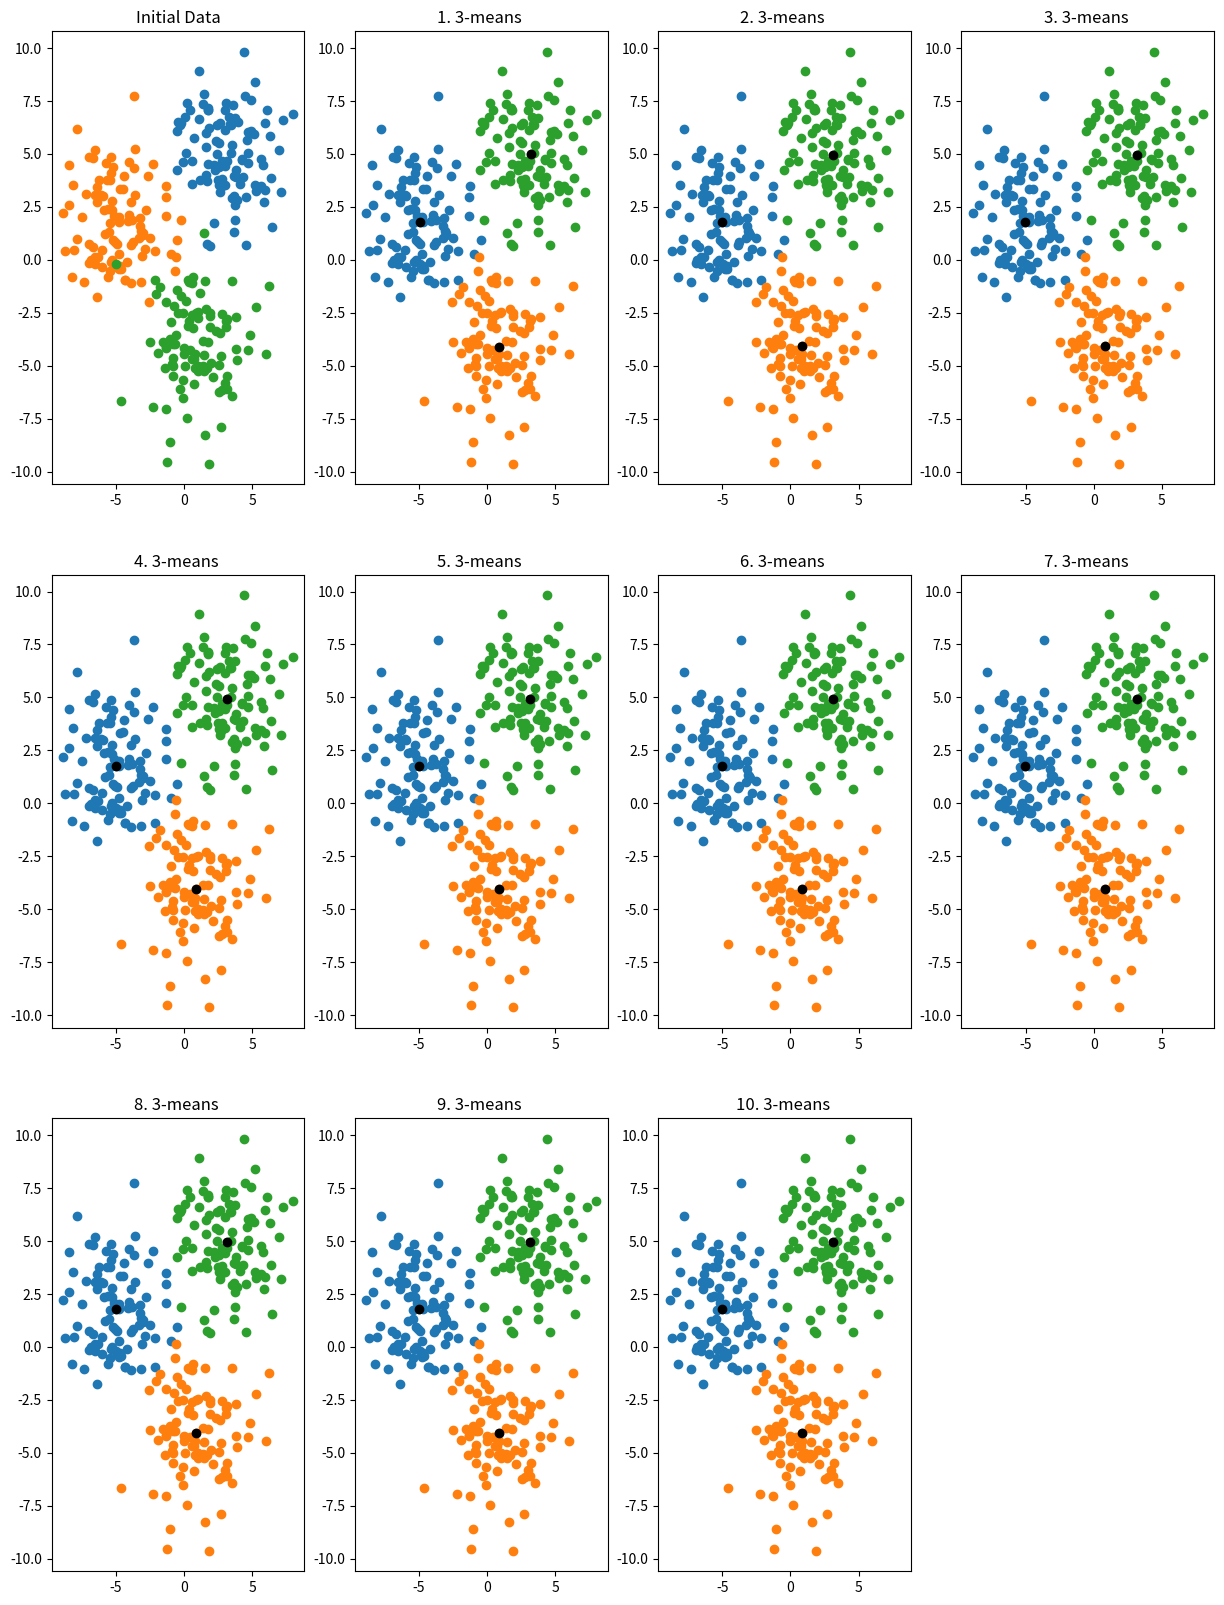
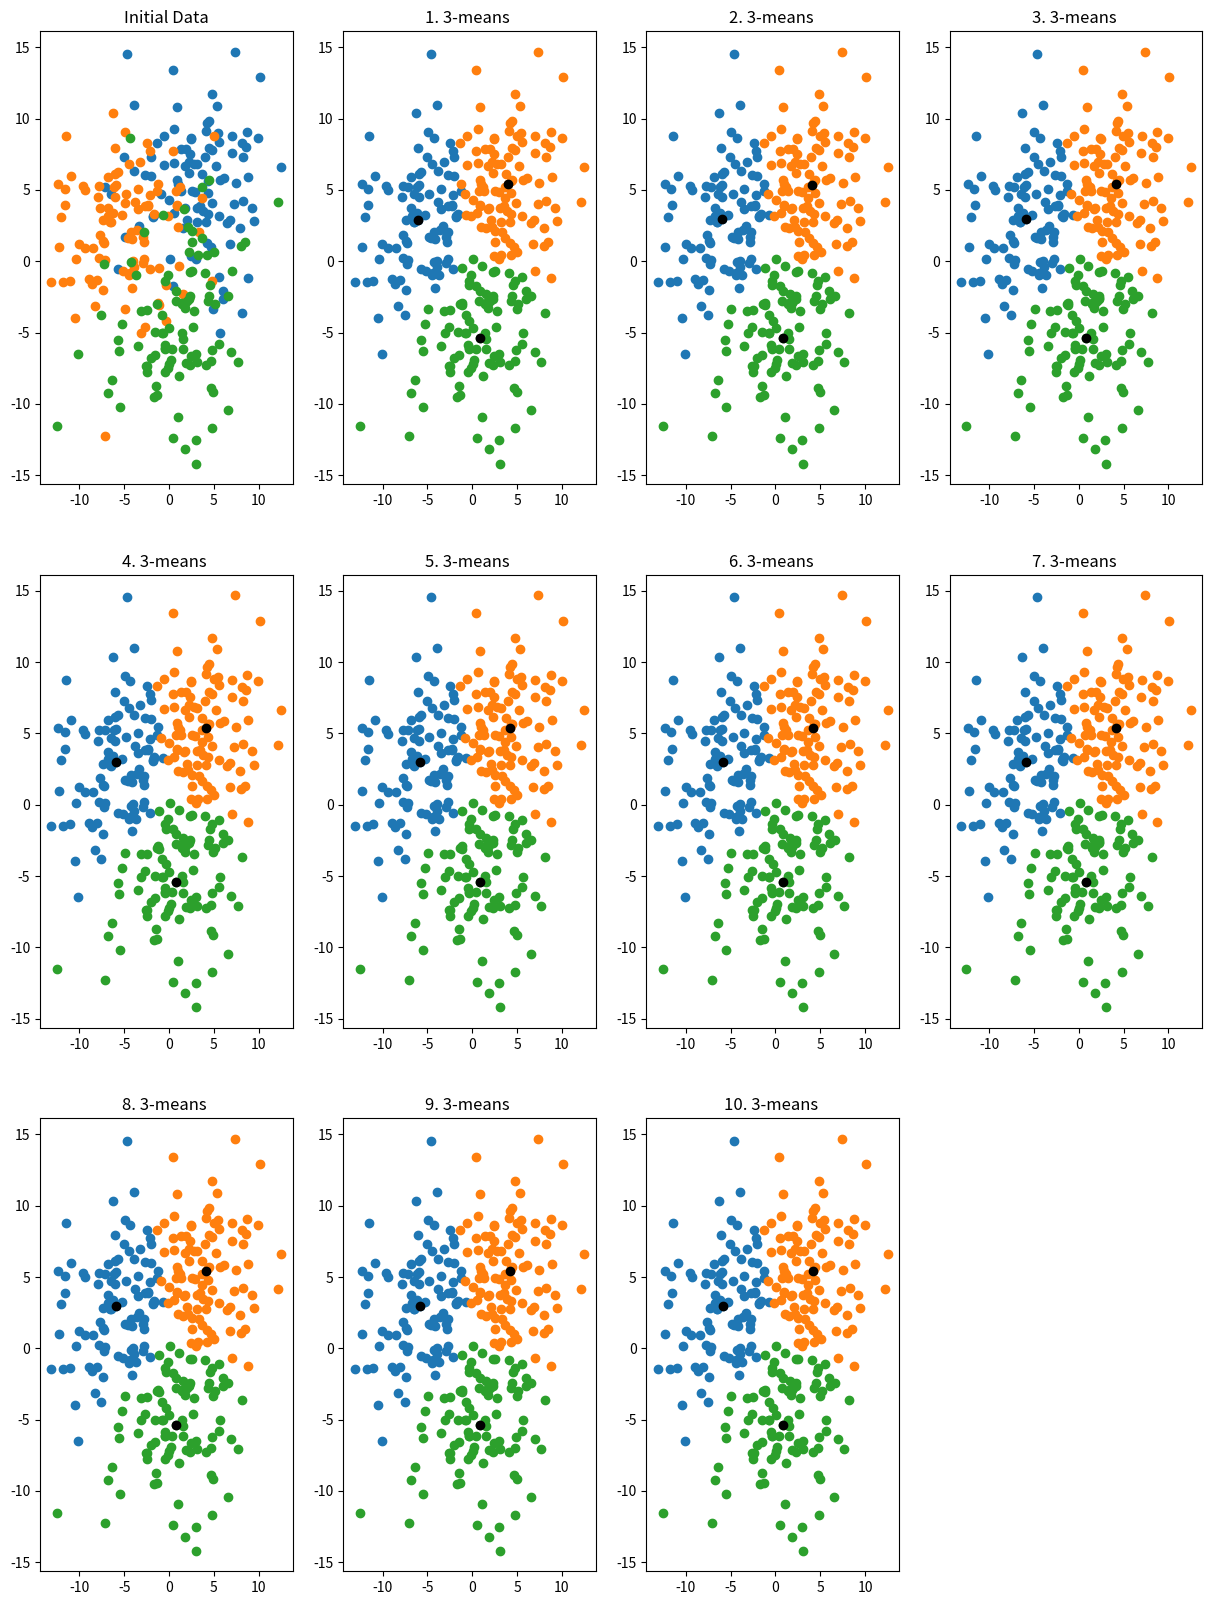

These figures' Python source, in order:
# -*- coding: utf-8 -*-
"""ML Exam 3.ipynb

Automatically generated by Colaboratory.

Original file is located at
    https://colab.research.google.com/<link-removed>
"""

import numpy as np
import matplotlib.pyplot as plt
import copy
import sys

# Generate data of same class. Class is the last column
def generateData( size, mean, sigma, className ):
  Y = np.array( [ np.repeat( className, size ) ])
  for i in range( len(mean) ):
    new_X = np.array( [ np.random.normal( mean[i], sigma, size ) ] )
    if i == 0:
      X = new_X
    else:
      X = np.append( X, new_X , axis = 0 )
  X = np.append( X, Y, axis = 0 )
  return X.T


def generateMyDataSet( myObject, splitRatio = 0.2, plot = False ):

  for i in range( len(myObject) ):
    new_X = generateData( myObject[i]["size"], myObject[i]["center"], myObject[i]["variance"], myObject[i]["class"] )
    if i == 0:
      X = new_X
    else:
      X = np.append( X, new_X, axis = 0 )
    if plot == True:
      plt.subplot(3, 4, 1)
      plt.title('Initial Data')
      plt.scatter( new_X[:, 0], new_X[:, 1] )
  
  # Shuffling the data
  np.random.shuffle(X)
  N, M = np.shape( X )
  X, Y  = X[ : , :M-1 ], X[ : , M-1].reshape(-1,1)

  return X, Y

  # Split to train and test set
  N, M = np.shape( X )
  splitIndex = int(splitRatio * N)
  X_test,  Y_test  = X[ 0:splitIndex , :M-1 ], X[ 0:splitIndex , M-1]
  X_train, Y_train = X[ splitIndex: , :M-1 ], X[ splitIndex: , M-1]


  return X_train, Y_train, X_test, Y_test


def normalize( X ):
  meanX = np.mean( X, axis = 0 )
  stdX = np.std( X, axis = 0 )
  newX = ( X - meanX ) / stdX
  return newX


# Returns euclidean distance
def distance(pts, centroidPt):
  return ( np.sum( (pts - centroidPt)**2, axis = 1, keepdims = True ) ) ** 0.5

def getMyClass(Y):
  N, M = np.shape( Y )
  classes = dict()
  for i in range( N ):
    className = str( Y[i, 0] )
    if className not in classes:
      classes[ className ] = 0
    classes[ className ] += 1

  maxCount = 0
  maxClass = None
  for className in classes:
    if classes[ className ] > maxCount:
      maxCount = classes[ className ]
      maxClass = className
  
  return maxClass

def kmeans( X, Y, k = 3, plot = False, initCentroidsRandom = False ):
  
  change = 1
  threshold = 0.01
  X_N, X_M = np.shape( X )
  centroids = X[:k,:]
  if initCentroidsRandom:
    centroids = np.random.random( (k, X_M) )
  prev = np.ones( (X_N, 1) )

  iteration_index = 0
  while( True ):
    if change < threshold: break

    data = []
    p_centroids = copy.deepcopy(centroids)
    # Find distance with respect to all k centroids
    dist = distance( X, centroids[0, :] )
    for i in range( k-1 ):
      dist = np.append( dist, distance( X, centroids[i+1, :] ), axis = 1 )

    # Find the nearest k point
    nearestCentroid = np.argmin( dist, axis = 1 ).reshape(-1, 1)
    
    # Check the difference with previous set
    diff = prev == nearestCentroid
    prev = nearestCentroid
    myTrues = X_N - np.sum( diff )
    
    change = (myTrues / X_N)
    # print("Find points for each cluster:")
    for i in range( k ):
      myClusterPoints = X[ np.where( nearestCentroid == i )[0], : ]
      N, M = np.shape( myClusterPoints )
      if N > 0:
        centroids[i, :] = np.mean( myClusterPoints, axis = 0, keepdims=True )

        data.append({
            "centroid": p_centroids[i,:],
            "pts": myClusterPoints,
            "class": getMyClass( Y[ np.where( nearestCentroid == i )[0], : ] )
        })
      
    iteration_index += 1
    if plot == True and iteration_index < 6:
      plt.subplot(3, 4, iteration_index+1 )
      for c in data:
        plt.title('Iteration: '+ str(iteration_index) )
        plt.scatter( c["pts"][:, 0], c["pts"][:, 1] )
        plt.scatter( c["centroid"][0], c["centroid"][1], color = "black")

  return data

def accuracy( confusion_matrix ):
  return np.sum(np.trace(confusion_matrix))/np.sum(confusion_matrix)

def predict( X, Y, centroids_data ):

  N, M = np.shape( Y )
  classes = []
  for i in range( N ):
    if Y[i, 0] not in classes:
      classes.append( Y[i, 0] )
  
  confusion_matrix = np.zeros( ( len(classes), len(classes) ), dtype=int )

  for i in range( N ):
    actual_class = int( Y[i, 0] ) 

    minDistance = float( 'inf' )
    predicted_class = None
    for className in centroids_data:
      point = np.array( [ X[i,:] ] )
      centroid = np.array( [ className["centroid"] ] )
      dist = distance( point, centroid )[0][0]
      if( dist < minDistance ):
        minDistance = dist
        predicted_class = int( float( className["class"] ) )
    
    confusion_matrix[ actual_class - 1 ][ predicted_class - 1 ] += 1

  return confusion_matrix

def findObjectiveFunctionValue( centroids_data ):
  output = 0
  for c in centroids_data:
    output += np.sum( distance( c["pts"],  c["centroid"] ) )
  return output

# 3B. Sigma = 2

print("************** 3B. PartA - Sigma = 2 ****************")
classes = [
  {
      "center": [ 3, 5 ],
      "variance": 2,
      "class" : 1,
      "size": 100
  },
  {
      "center": [ -5, 2 ],
      "variance": 2,
      "class" : 2,
      "size": 100
  },
  {
      "center": [ 1, -4 ],
      "variance": 2,
      "class" : 3,
      "size": 100
  }
]

plt.figure(figsize=(15,20))
X, Y = generateMyDataSet( classes, plot = True )

for i in range( 10 ):
  data = kmeans( X, Y, k = 3, plot = False )
  print("********************")
  print("K-means n Time: " + str( i ) )
  plt.subplot( 3, 4, i+2 )
  for c in data:
    print("Centroid: " + str( c["centroid"] ) )
    print("Points Count: " + str( np.shape( c["pts"] )[0] ) )
    print("Class: " + str( c["class"] ) )
    print("-------------------")

    plt.title( str(i+1) + ". 3-means " )
    plt.scatter( c["pts"][:, 0], c["pts"][:, 1] )
    plt.scatter( c["centroid"][0], c["centroid"][1], color = "black")

plt.show()
# 3B. Sigma = 4

print("************** 3B. PartA - Sigma = 4 ****************")
classes = [
  {
      "center": [ 3, 5 ],
      "variance": 4,
      "class" : 1,
      "size": 100
  },
  {
      "center": [ -5, 2 ],
      "variance": 4,
      "class" : 2,
      "size": 100
  },
  {
      "center": [ 1, -4 ],
      "variance": 4,
      "class" : 3,
      "size": 100
  }
]

plt.figure(figsize=(15,20))
X, Y = generateMyDataSet( classes, plot = True )

for i in range( 10 ):
  data = kmeans( X, Y, k = 3, plot = False )
  print("********************")
  print("K-means n Time: " + str( i ) )
  plt.subplot( 3, 4, i+2 )
  for c in data:
    print("Centroid: " + str( c["centroid"] ) )
    print("Points Count: " + str( np.shape( c["pts"] )[0] ) )
    print("Class: " + str( c["class"] ) )
    print("-------------------")

    plt.title( str(i+1) + ". 3-means " )
    plt.scatter( c["pts"][:, 0], c["pts"][:, 1] )
    plt.scatter( c["centroid"][0], c["centroid"][1], color = "black")


plt.show()